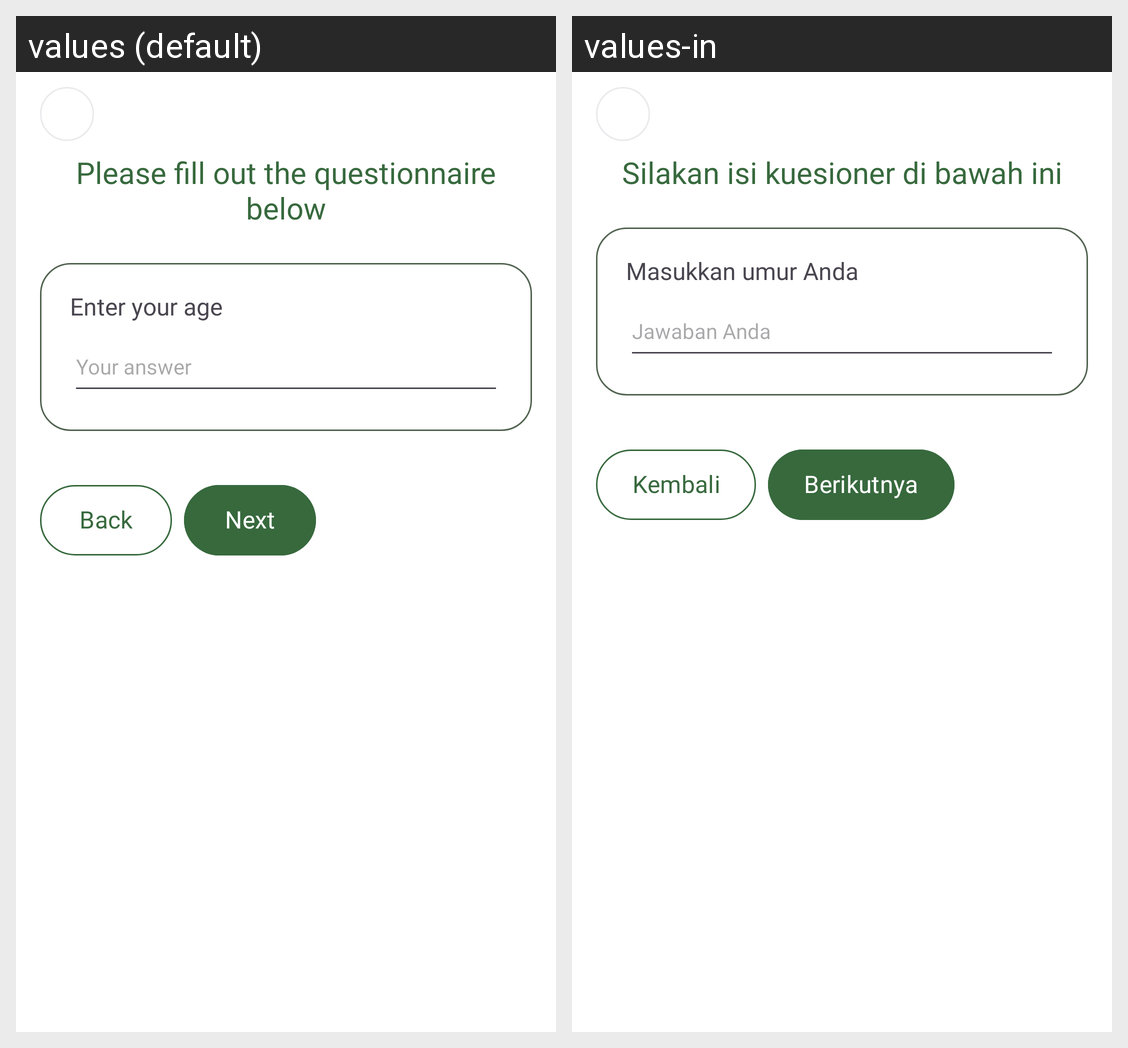

This grid shows one Android layout under two languages. Give, for every string resource on the screen, its name, the default text and each shown locale's text.
Android screen res/layout/fragment_quiz_test_page1.xml rendered under 2 locales, left to right: values (default), values-in. Device: Nexus 5 (rendered at 1080×1920; each locale shown at half size, 540×960, under a caption strip naming it); theme Theme.MentalysApp.
Strings drawn on this screen, with the default value and each locale's value (text and hints the layout hard-codes, and strings that could not be matched under every locale, appear in the picture but are not listed):

quiz_test_instruction
  values: Please fill out the questionnaire below
  values-in: Silakan isi kuesioner di bawah ini

question_1
  values: Enter your age
  values-in: Masukkan umur Anda

hint_question_1
  values: Your answer
  values-in: Jawaban Anda

back
  values: Back
  values-in: Kembali

next
  values: Next
  values-in: Berikutnya
